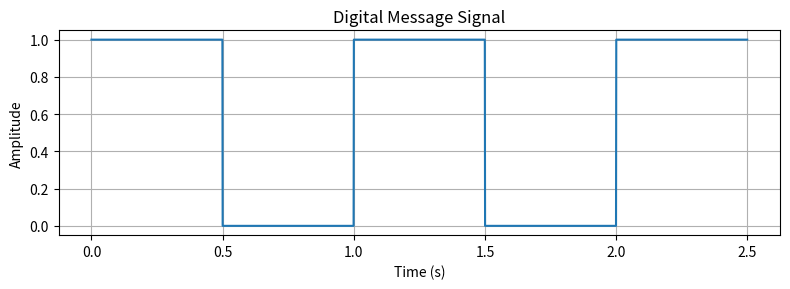
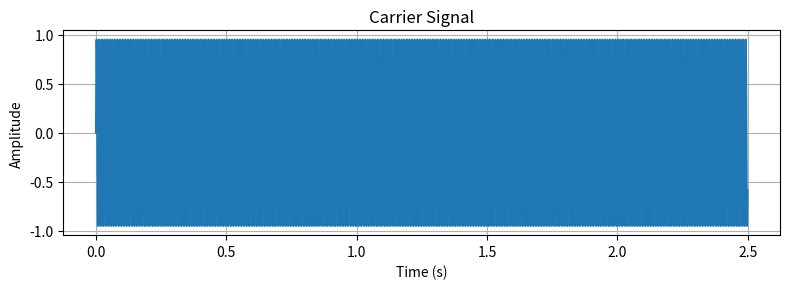
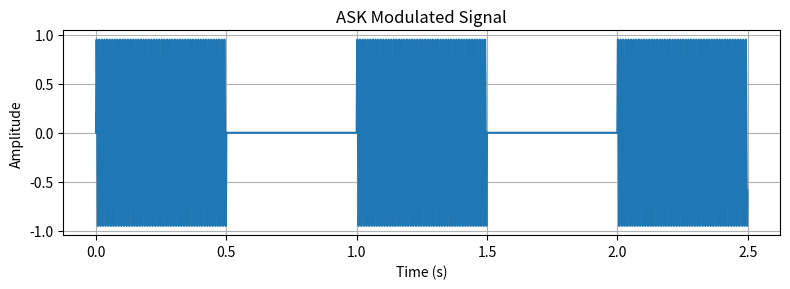
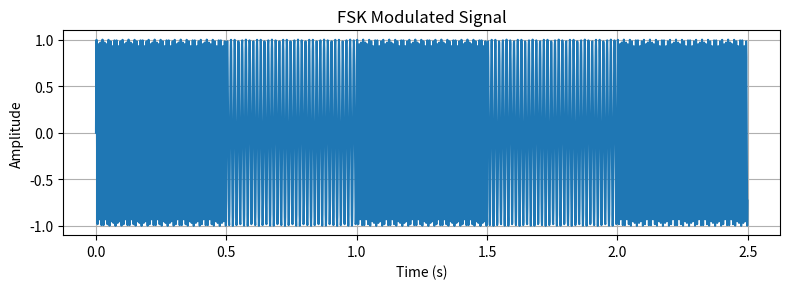
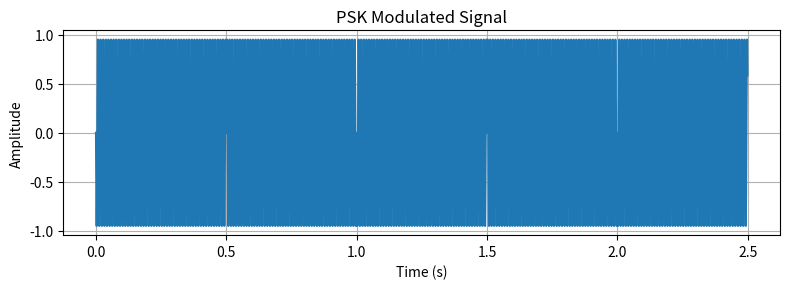
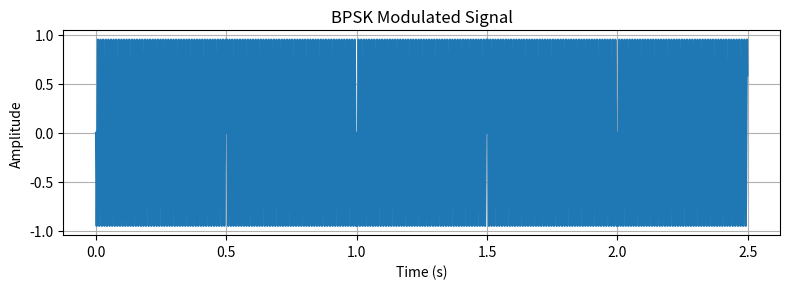

Python code for these plots, in order:
import numpy as np
import matplotlib.pyplot as plt
import os

# Setup folder for saving plots
PLOTS_DIR = "static/plots"
os.makedirs(PLOTS_DIR, exist_ok=True)

def save_plot(x, y, title, filename):
    plt.figure(figsize=(8, 3))
    plt.plot(x, y)
    plt.title(title)
    plt.xlabel("Time (s)")
    plt.ylabel("Amplitude")
    plt.grid(True)
    plt.tight_layout()
    path = os.path.join(PLOTS_DIR, filename)
    plt.savefig(path)
    plt.close()
    print(f"Saved plot: {path}")

def generate_digital_modulation(mod_type, carrier_freq=100, carrier_amp=1, digital_message="1010"):
    fs = 1000  # samples per second
    bit_rate = 2  # bits per second (bit duration = 0.5 s)
    bit_duration = 1 / bit_rate
    samples_per_bit = int(fs * bit_duration)

    t_total = np.linspace(0, bit_duration * len(digital_message), samples_per_bit * len(digital_message), endpoint=False)
    modulated_signal = np.zeros_like(t_total)
    carrier_signal = np.zeros_like(t_total)
    message_signal = np.zeros_like(t_total)

    for i, bit_char in enumerate(digital_message):
        bit = int(bit_char)
        start = i * samples_per_bit
        end = start + samples_per_bit
        t_bit = np.linspace(0, bit_duration, samples_per_bit, endpoint=False)

        # Base carrier for this bit (used in message plot)
        carrier_signal[start:end] = carrier_amp * np.sin(2 * np.pi * carrier_freq * t_bit)

        # Message signal is just the bit value repeated
        message_signal[start:end] = bit

        if mod_type == "ASK":
            modulated_signal[start:end] = bit * carrier_amp * np.sin(2 * np.pi * carrier_freq * t_bit)
        elif mod_type == "FSK":
            freq0 = carrier_freq - 30
            freq1 = carrier_freq + 30
            freq = freq1 if bit == 1 else freq0
            modulated_signal[start:end] = carrier_amp * np.sin(2 * np.pi * freq * t_bit)
        elif mod_type == "PSK" or mod_type == "BPSK":
            phase = 0 if bit == 0 else np.pi
            modulated_signal[start:end] = carrier_amp * np.sin(2 * np.pi * carrier_freq * t_bit + phase)
        else:
            raise ValueError("Unsupported modulation type")

    save_plot(t_total, message_signal, "Digital Message Signal", f"{mod_type}_message.png")
    save_plot(t_total, carrier_signal, "Carrier Signal", f"{mod_type}_carrier.png")
    save_plot(t_total, modulated_signal, f"{mod_type} Modulated Signal", f"{mod_type}_modulated.png")

# Run all four modulations and save plots
for modulation in ["ASK", "FSK", "PSK", "BPSK"]:
    print(f"Generating {modulation} modulation plots...")
    generate_digital_modulation(modulation, carrier_freq=100, carrier_amp=1, digital_message="10101")
print("All modulation plots generated and saved.")
